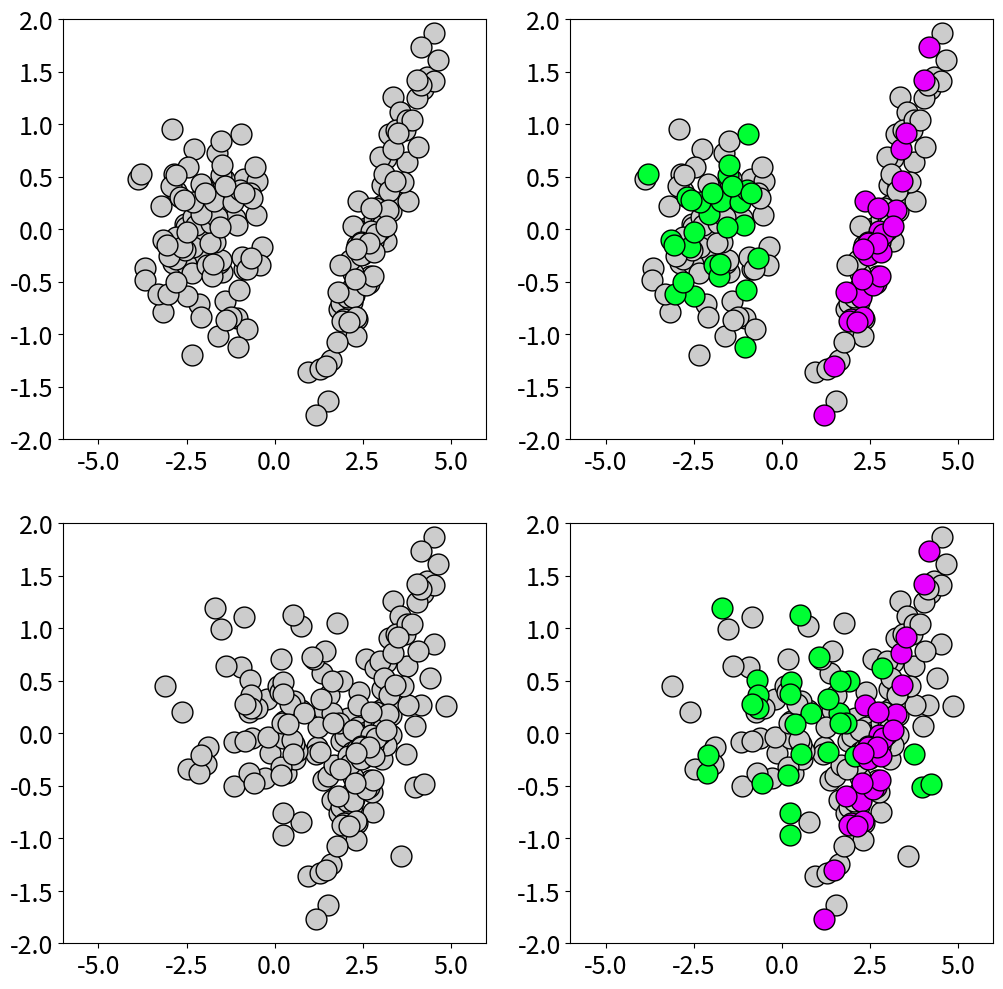
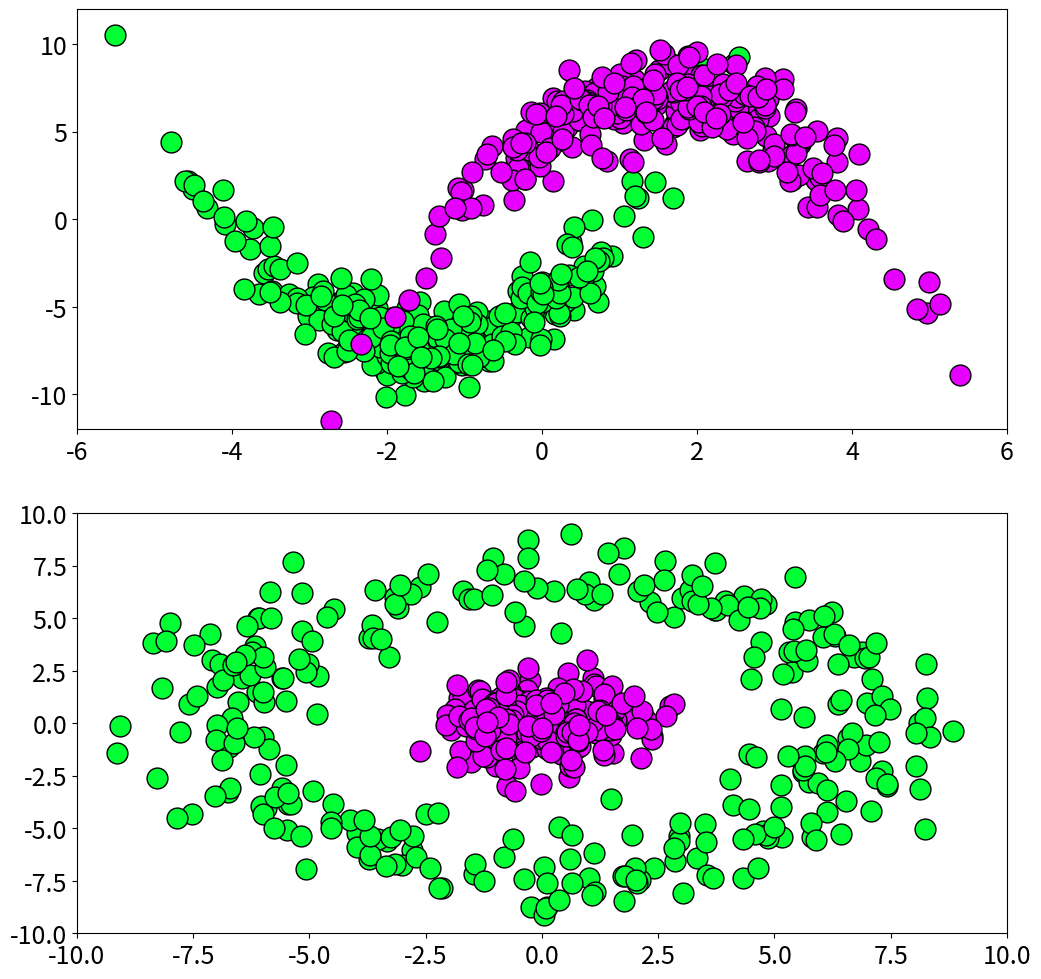

Python code for these plots, in order:
import numpy as np
import matplotlib.pyplot as plt
from matplotlib import rcParams

rcParams.update({'font.size': 18})
plt.rcParams['figure.figsize'] = [12, 12]

# Training and test set sizes
n1 = 100 # Training set size
n2 = 50  # Test set size

# Random ellipse 1 centered at (-2,0)
x = np.random.randn(n1+n2) - 2
y = 0.5*np.random.randn(n1+n2)

# Random ellipse 5 centered at (1,0)
x5 = 2*np.random.randn(n1+n2) + 1
y5 = 0.5*np.random.randn(n1+n2)

# Random ellipse 2 centered at (2,-2)
x2 = np.random.randn(n1+n2) + 2
y2 = 0.2*np.random.randn(n1+n2) - 2

# Rotate ellipse 2 by theta
theta = np.pi/4
A = np.zeros((2,2))
A[0,0] = np.cos(theta)
A[0,1] = -np.sin(theta)
A[1,0] = np.sin(theta)
A[1,1] = np.cos(theta)

x3 = A[0,0]*x2 + A[0,1]*y2
y3 = A[1,0]*x2 + A[1,1]*y2

fig,axs = plt.subplots(2,2)
axs = axs.reshape(-1)

axs[0].plot(x[:n1],y[:n1],'o',markerfacecolor=(0.8,0.8,0.8),markeredgecolor='k',ms=15)
axs[0].plot(x3[:n1],y3[:n1],'o',markerfacecolor=(0.8,0.8,0.8),markeredgecolor='k',ms=15)


axs[1].plot(x[:70],y[:70],'o',markerfacecolor=(0.8,0.8,0.8),markeredgecolor='k',ms=15)
axs[1].plot(x3[:70],y3[:70],'o',markerfacecolor=(0.8,0.8,0.8),markeredgecolor='k',ms=15)
axs[1].plot(x[70:100],y[70:100],'o',markerfacecolor=(0,1,0.2),markeredgecolor='k',ms=15)
axs[1].plot(x3[70:100],y3[70:100],'o',markerfacecolor=(0.9,0,1),markeredgecolor='k',ms=15)

axs[2].plot(x5[:n1],y5[:n1],'o',markerfacecolor=(0.8,0.8,0.8),markeredgecolor='k',ms=15)
axs[2].plot(x3[:n1],y3[:n1],'o',markerfacecolor=(0.8,0.8,0.8),markeredgecolor='k',ms=15)

axs[3].plot(x5[:70],y5[:70],'o',markerfacecolor=(0.8,0.8,0.8),markeredgecolor='k',ms=15)
axs[3].plot(x3[:70],y3[:70],'o',markerfacecolor=(0.8,0.8,0.8),markeredgecolor='k',ms=15)
axs[3].plot(x5[70:100],y5[70:100],'o',markerfacecolor=(0,1,0.2),markeredgecolor='k',ms=15)
axs[3].plot(x3[70:100],y3[70:100],'o',markerfacecolor=(0.9,0,1),markeredgecolor='k',ms=15)

for ax in axs:
    ax.set_xlim(-6,6)
    ax.set_ylim(-2,2)

plt.show()

n1 = 300 # training set size
x1 = 1.5*np.random.randn(n1)-1.5
y1 = 1.2*np.random.randn(n1)+np.power(x1+1.5,2)-7
x2 = 1.5*np.random.randn(n1)+1.5
y2 = 1.2*np.random.randn(n1)-np.power(x2-1.5,2)+7

fig,axs = plt.subplots(2)
axs[0].plot(x1,y1,'o',markerfacecolor=(0,1,0.2),markeredgecolor='k',ms=15)
axs[0].plot(x2,y2,'o',markerfacecolor=(0.9,0,1),markeredgecolor='k',ms=15)
axs[0].set_xlim(-6,6)
axs[0].set_ylim(-12,12)

r = 7 + np.random.randn(n1)
th = 2*np.pi*np.random.randn(n1)
xr = r * np.cos(th)
yr = r * np.sin(th)

x5 = np.random.randn(n1)
y5 = np.random.randn(n1)

axs[1].plot(xr,yr,'o',markerfacecolor=(0,1,0.2),markeredgecolor='k',ms=15)
axs[1].plot(x5,y5,'o',markerfacecolor=(0.9,0,1),markeredgecolor='k',ms=15)
axs[1].set_xlim(-10,10)
axs[1].set_ylim(-10,10)

plt.show()

